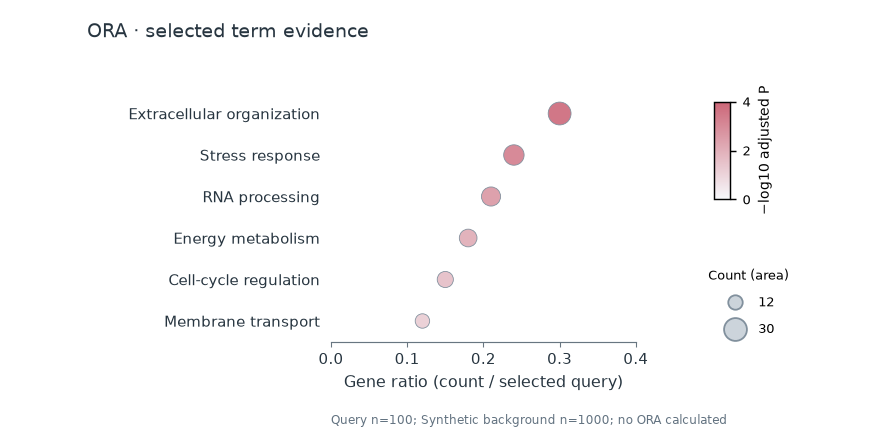

Data behind this chart, as committed beside it:
term	count	query_size	padj
Extracellular organization	30	100	0.0003
Stress response	24	100	0.001
RNA processing	21	100	0.004
Energy metabolism	18	100	0.012
Cell-cycle regulation	15	100	0.035
Membrane transport	12	100	0.08
